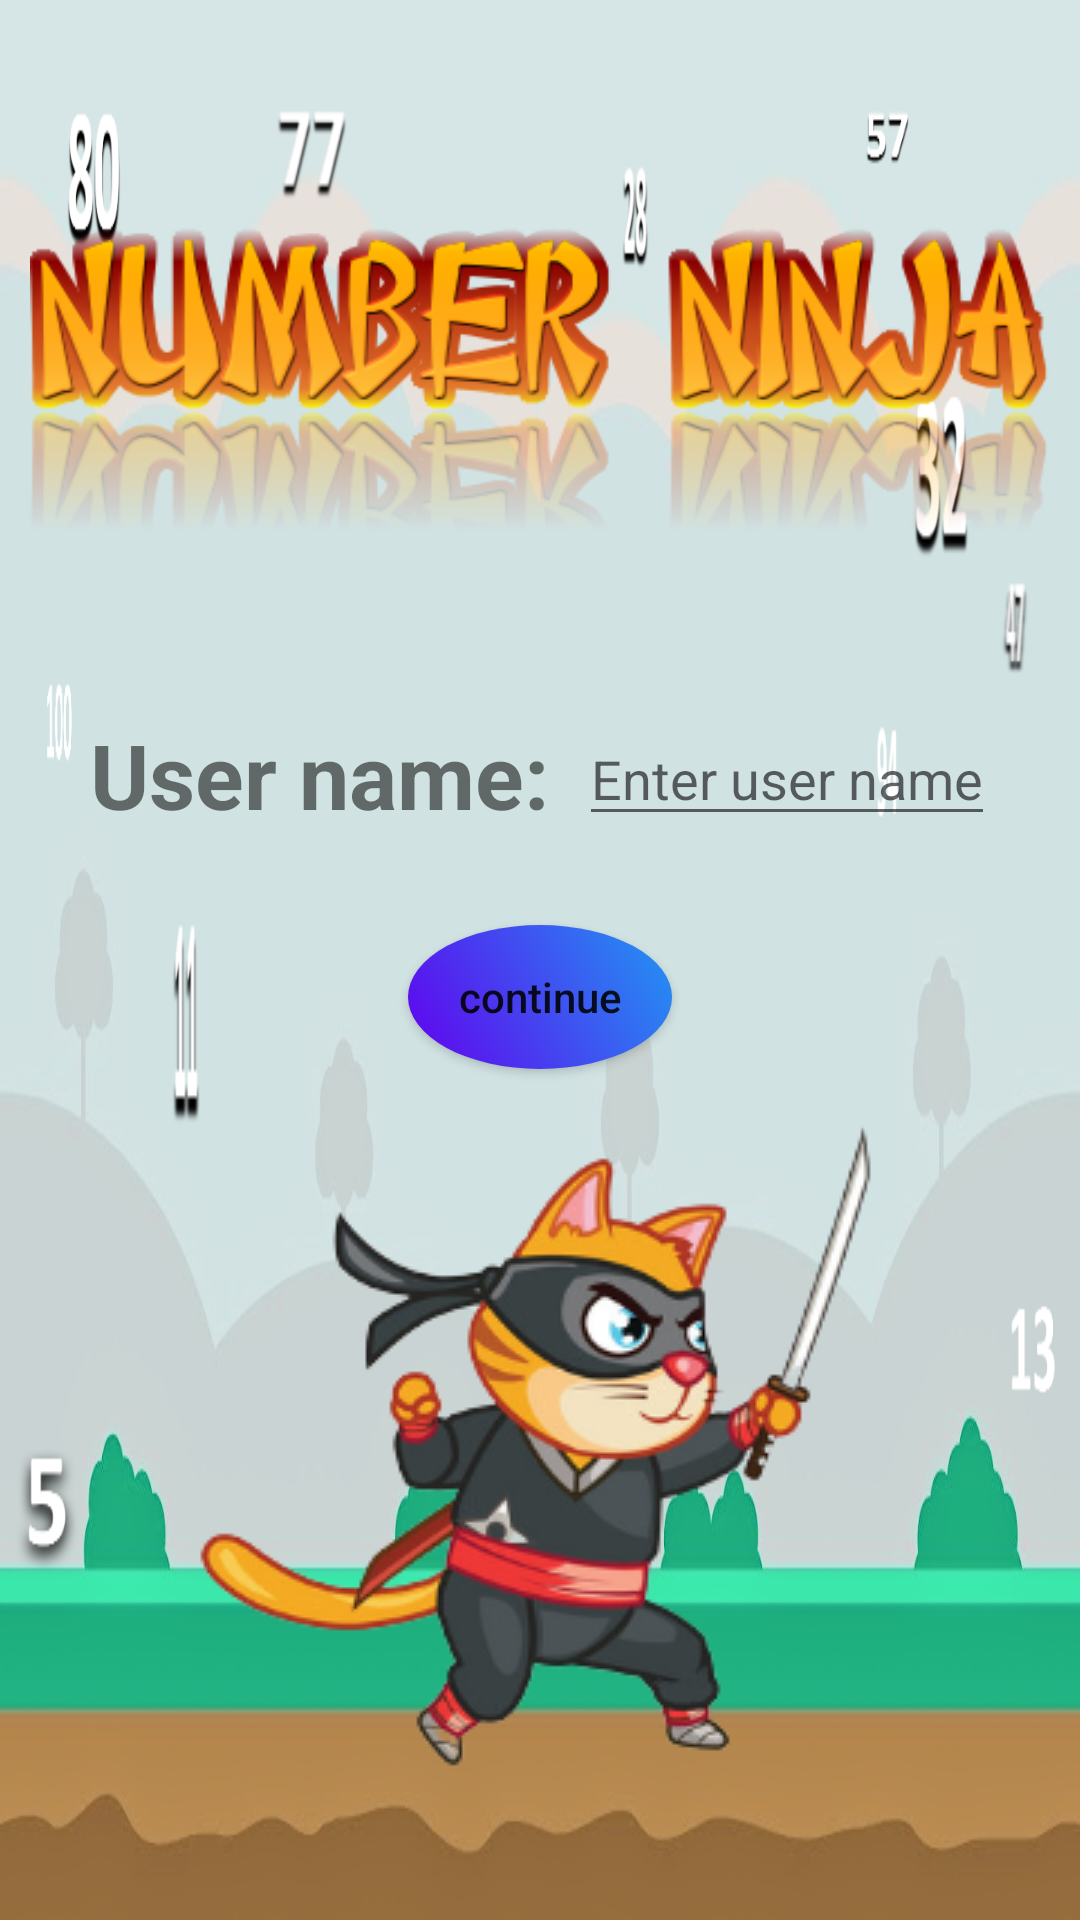

Here is an Android app screen rendered from its layout file. Give the layout XML and the strings, colors and styles it references.
<!-- AndroidManifest.xml: application theme Theme.NumberNinja -->
<!-- res/layout/activity_main.xml -->
<?xml version="1.0" encoding="utf-8"?>
<LinearLayout
    xmlns:android="http://schemas.android.com/apk/res/android"
    android:layout_width="match_parent"
    android:layout_height="match_parent"
    android:background="@drawable/maxresdefault"
    android:orientation="vertical"
    android:forceDarkAllowed="true"

    android:layout_gravity="center_vertical"
    android:layout_weight="20"
    android:padding="10dp">

    <LinearLayout
        android:layout_width="match_parent"
        android:layout_height="wrap_content"
        android:orientation="horizontal">


        <ImageView
            android:layout_width="match_parent"
            android:layout_height="wrap_content"
            android:paddingTop="45dp"
            android:src="@drawable/titelogo">

        </ImageView>
    </LinearLayout>



    <LinearLayout
        android:layout_width="match_parent"
        android:layout_height="wrap_content"
        android:padding="10dp"
        android:orientation="horizontal">

        <TextView
            android:layout_width="wrap_content"
            android:layout_height="wrap_content"
            android:text="User name:"
            android:textStyle="bold"
            android:layout_gravity="center"
            android:padding="10dp"
            android:id="@+id/user_tv"
            android:textSize="30dp">

        </TextView>

        <EditText
            android:layout_width="wrap_content"
            android:layout_height="wrap_content"
            android:id="@+id/user_etd"
            android:layout_gravity="center"
            android:hint="Enter user name">

        </EditText>


    </LinearLayout>














    <Button
        android:layout_width="wrap_content"
        android:layout_height="wrap_content"
        android:layout_gravity="center"
        android:id="@+id/btn_continue"
        android:textAllCaps="false"
        android:clickable="true"
        android:backgroundTint="@null"
        android:padding="10dp"
        android:background="@drawable/btn_selector"
        android:layout_margin="10dp"
        android:text="continue" />

    <ImageView
        android:layout_width="wrap_content"
        android:layout_height="wrap_content"
        android:layout_gravity="center"
        android:id="@+id/ninja_animation"
        android:src="@drawable/ninja_animation">

    </ImageView>




</LinearLayout>
<!-- resources referenced by this layout -->
<resources>
  <!-- drawable btn_selector (drawable-v24) -->
  <?xml version="1.0" encoding="utf-8"?>
  <selector xmlns:android="http://schemas.android.com/apk/res/android">
      <item android:state_enabled="false">
          <shape android:shape="oval">
              <solid android:color="@color/purple_200"/>
              <corners android:radius="20dp"/>
              <padding android:right="10dp"/>
              <gradient android:startColor="@color/purple_500" android:endColor="@color/bluewhite"
                  android:angle="45">
  
              </gradient>
              <stroke android:dashGap="@dimen/cardview_compat_inset_shadow"/>
          </shape>
  
      </item>
      <item android:state_pressed="true">
          <shape android:shape="rectangle">
              <solid android:color="@color/blue"/>
              <corners android:radius="20dp"/>
              <padding android:right="10dp"/>
              <stroke android:dashGap="@dimen/cardview_compat_inset_shadow"/>
          </shape>
  
      </item>
      <item android:state_selected="true">
          <shape android:shape="rectangle">
              <solid android:color="@color/purple_200"/>
              <corners android:radius="20dp"/>
              <padding android:right="10dp"/>
              <stroke android:dashGap="@dimen/cardview_compat_inset_shadow"/>
              <gradient android:startColor="@color/purple_200" android:endColor="@color/purple_500"
                  android:angle="45">
              </gradient>
  
          </shape>
  
      </item>
  </selector>
  <!-- drawable maxresdefault: png bitmap (drawable-v24, 235923 bytes) -->
  <!-- drawable ninja_animation (drawable) -->
  <?xml version="1.0" encoding="utf-8"?>
  <animation-list xmlns:android="http://schemas.android.com/apk/res/android"
      android:oneshot="false">
      <item android:drawable="@drawable/cat1" android:duration="300"/>
      <item android:drawable="@drawable/cat2" android:duration="300"/>
      <item android:drawable="@drawable/cat3" android:duration="300"/>
  
  
  
  </animation-list>
  <!-- drawable titelogo: png bitmap (drawable-v24, 59252 bytes) -->
  <style name="Theme.NumberNinja" parent="Theme.MaterialComponents.DayNight.DarkActionBar">
          
          <item name="colorPrimary">@color/purple_500</item>
          <item name="colorPrimaryVariant">@color/purple_700</item>
          <item name="colorOnPrimary">@color/white</item>
          
          <item name="colorSecondary">@color/teal_200</item>
          <item name="colorSecondaryVariant">@color/teal_700</item>
          <item name="colorOnSecondary">@color/black</item>
          
          <item name="android:statusBarColor" tools:targetApi="l">?attr/colorPrimaryVariant</item>
          
      </style>
  <color name="purple_200">#FFBB86FC</color>
  <color name="purple_500">#FF6200EE</color>
  <color name="bluewhite">#2196F3</color>
  <color name="blue">#F9F9F9</color>
  <!-- drawable cat1: png bitmap (drawable-v24, 52495 bytes) -->
  <!-- drawable cat2: png bitmap (drawable-v24, 50992 bytes) -->
  <!-- drawable cat3: png bitmap (drawable-v24, 74605 bytes) -->
  <color name="purple_700">#FF3700B3</color>
  <color name="white">#FFFFFFFF</color>
  <color name="teal_200">#FF03DAC5</color>
  <color name="teal_700">#FF018786</color>
  <color name="black">#FF000000</color>
</resources>
